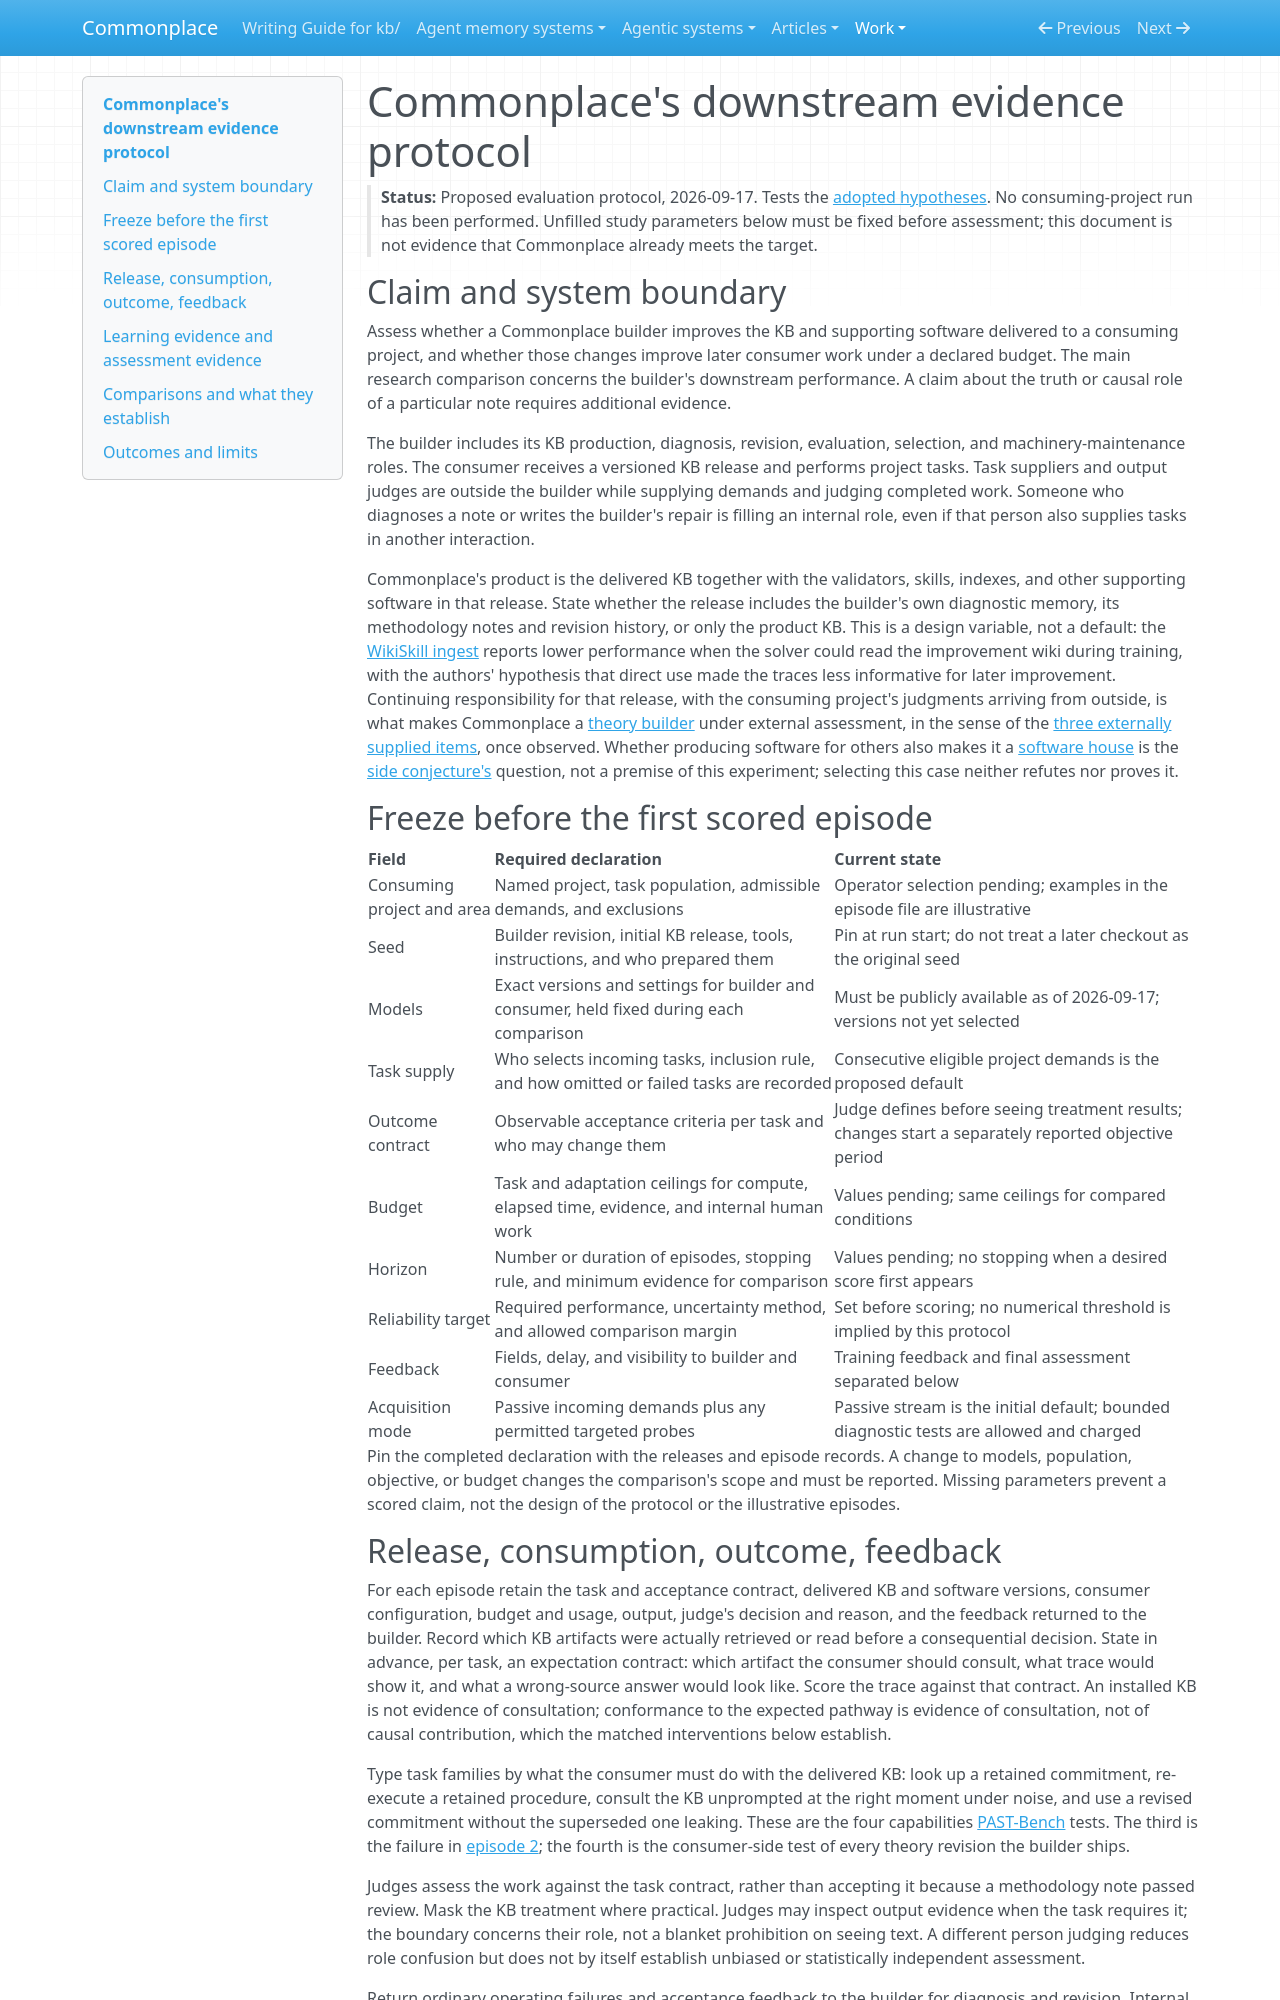

repository: zby/commonplace · page: work/first-downstream-run/commonplace-evidence-protocol/index.html · generator: mkdocs

# Commonplace's downstream evidence protocol

> **Status:** Proposed evaluation protocol, 2026-09-17. Tests the
> [adopted hypotheses](./README.md#adopted-hypotheses). No consuming-project run has been
> performed. Unfilled study parameters below must be fixed before assessment;
> this document is not evidence that Commonplace already meets the target.

## Claim and system boundary

Assess whether a Commonplace builder improves the KB and supporting software
delivered to a consuming project, and whether those changes improve later
consumer work under a declared budget. The main research comparison concerns
the builder's downstream performance. A claim about the truth or causal role
of a particular note requires additional evidence.

The builder includes its KB production, diagnosis, revision, evaluation,
selection, and machinery-maintenance roles. The consumer receives a versioned
KB release and performs project tasks. Task suppliers and output judges are
outside the builder while supplying demands and judging completed work.
Someone who diagnoses a note or writes the builder's repair is filling an
internal role, even if that person also supplies tasks in another interaction.

Commonplace's product is the delivered KB together with the validators,
skills, indexes, and other supporting software in that release. State
whether the release includes the builder's own diagnostic memory, its
methodology notes and revision history, or only the product KB. This is a
design variable, not a default: the
[WikiSkill ingest](../../sources/wikiskill-persistent-knowledge-for-skill-evolution.ingest.md)
reports lower performance when the solver could read the improvement wiki
during training, with the authors' hypothesis that direct use made the
traces less informative for later improvement. Continuing
responsibility for that release, with the consuming project's judgments
arriving from outside, is what makes Commonplace a
[theory builder](../../theory/definitions/theory-builder.md) under external
assessment, in the sense of the
[three externally supplied items](../../theory/a-claim-without-external-assessment-carries-three-obligations.md),
once observed. Whether producing software for others also makes it a
[software house](../../theory/definitions/software-house.md) is the
[side conjecture's](../../theory/new-domains-can-turn-theory-builders-into-software-houses.md)
question, not a premise of this experiment; selecting this case neither
refutes nor proves it.

## Freeze before the first scored episode

| Field | Required declaration | Current state |
|---|---|---|
| Consuming project and area | Named project, task population, admissible demands, and exclusions | Operator selection pending; examples in the episode file are illustrative |
| Seed | Builder revision, initial KB release, tools, instructions, and who prepared them | Pin at run start; do not treat a later checkout as the original seed |
| Models | Exact versions and settings for builder and consumer, held fixed during each comparison | Must be publicly available as of 2026-09-17; versions not yet selected |
| Task supply | Who selects incoming tasks, inclusion rule, and how omitted or failed tasks are recorded | Consecutive eligible project demands is the proposed default |
| Outcome contract | Observable acceptance criteria per task and who may change them | Judge defines before seeing treatment results; changes start a separately reported objective period |
| Budget | Task and adaptation ceilings for compute, elapsed time, evidence, and internal human work | Values pending; same ceilings for compared conditions |
| Horizon | Number or duration of episodes, stopping rule, and minimum evidence for comparison | Values pending; no stopping when a desired score first appears |
| Reliability target | Required performance, uncertainty method, and allowed comparison margin | Set before scoring; no numerical threshold is implied by this protocol |
| Feedback | Fields, delay, and visibility to builder and consumer | Training feedback and final assessment separated below |
| Acquisition mode | Passive incoming demands plus any permitted targeted probes | Passive stream is the initial default; bounded diagnostic tests are allowed and charged |

Pin the completed declaration with the releases and episode records. A
change to models, population, objective, or budget changes the comparison's
scope and must be reported. Missing parameters prevent a scored claim, not
the design of the protocol or the illustrative episodes.
